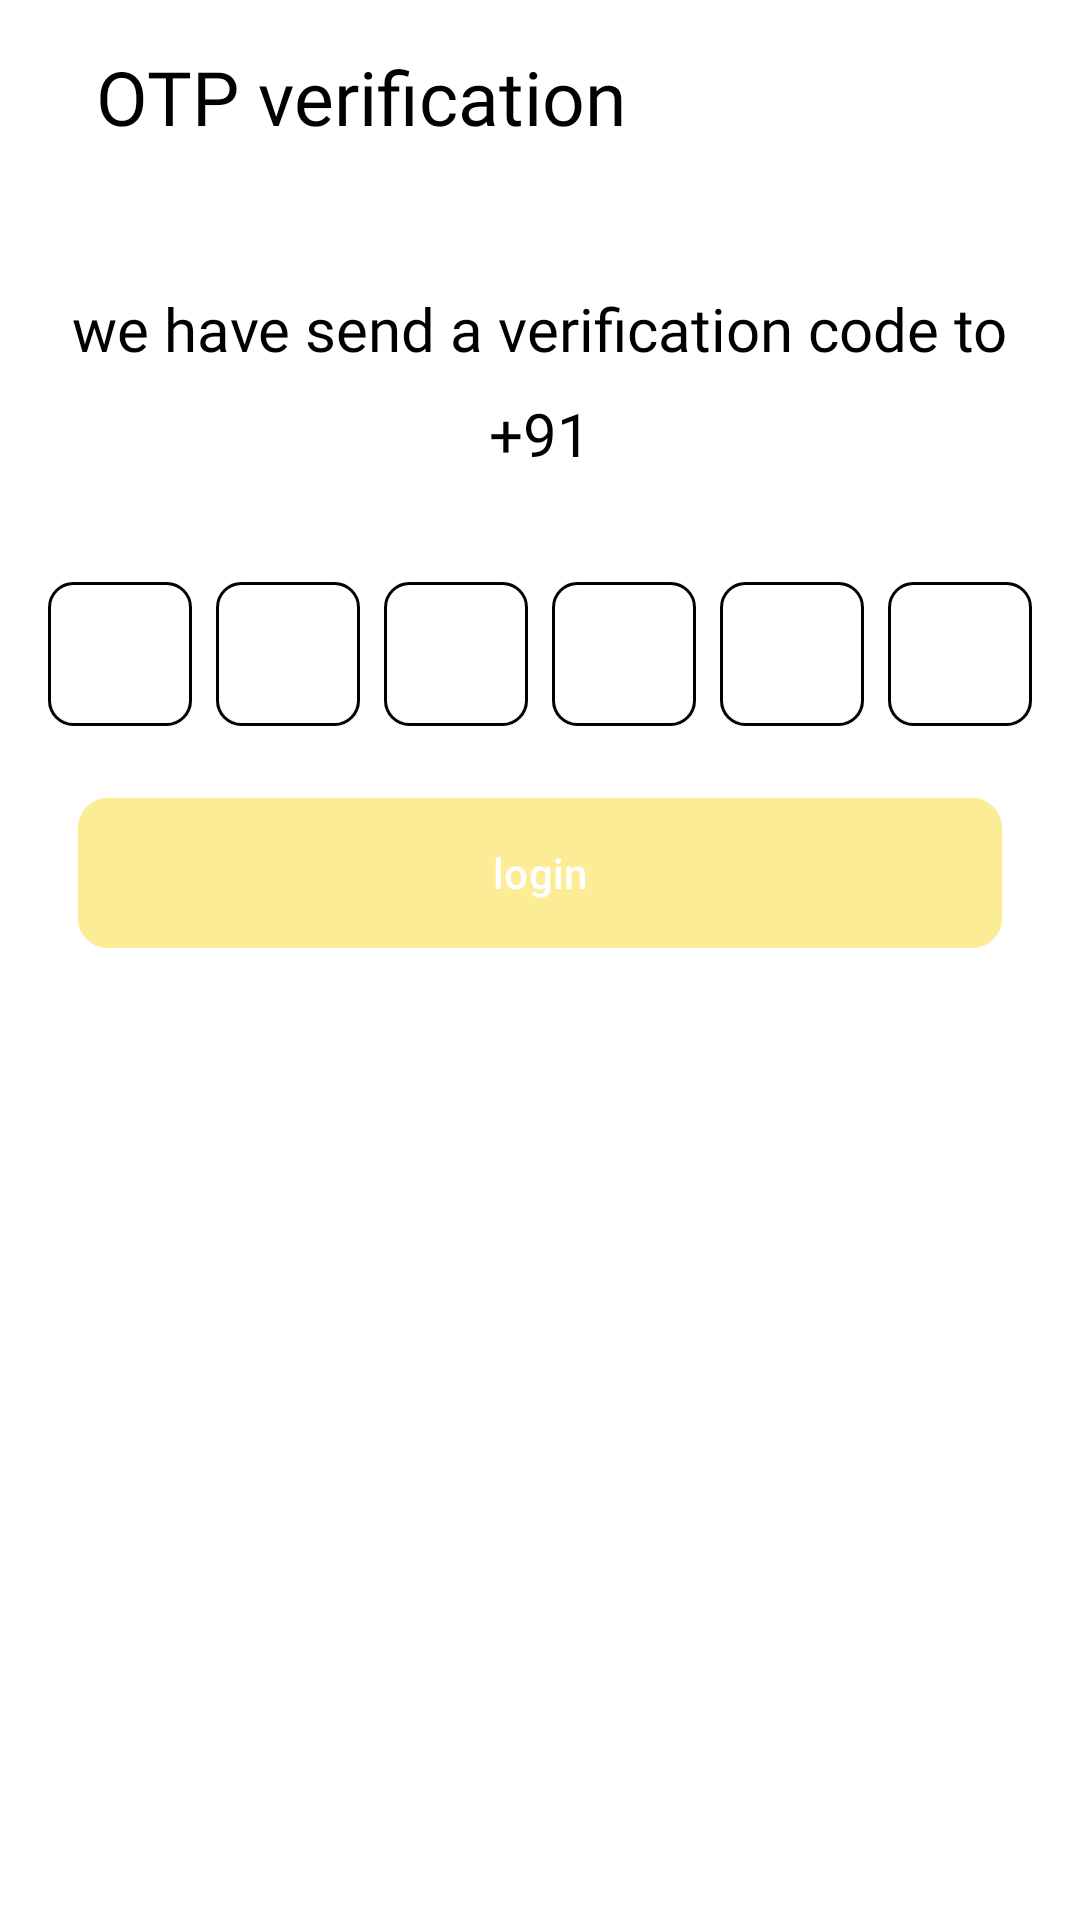

Android layout source for this screen:
<!-- AndroidManifest.xml: application theme Theme.QuickCommerce -->
<!-- res/layout/fragment_otp.xml -->
<?xml version="1.0" encoding="utf-8"?>
<androidx.constraintlayout.widget.ConstraintLayout
    xmlns:android="http://schemas.android.com/apk/res/android"
    xmlns:app="http://schemas.android.com/apk/res-auto"
    xmlns:tools="http://schemas.android.com/tools"
    android:layout_width="match_parent"
    android:layout_height="match_parent"
    android:background="#FFFFFF"
    tools:context=".auth.otpFragment">

    <androidx.constraintlayout.widget.ConstraintLayout
        android:id="@+id/header"
        android:layout_width="match_parent"
        android:layout_height="?attr/actionBarSize"
        android:background="@drawable/y"
        app:layout_constraintTop_toTopOf="parent">

        <ImageView
            android:id="@+id/tb0tpFragment"
            android:layout_width="wrap_content"
            android:layout_height="wrap_content"
            android:src="@drawable/baseline_arrow_back_24"
            android:padding="16dp"
            app:layout_constraintStart_toStartOf="parent"
            app:layout_constraintTop_toTopOf="parent"
            app:layout_constraintBottom_toBottomOf="parent"
            tools:ignore="ContentDescription" />

        <TextView
            android:id="@+id/title"
            android:layout_width="wrap_content"
            android:layout_height="wrap_content"
            android:fontFamily="@font/mada"
            android:text="OTP verification"
            android:textColor="#000000"
            android:textSize="25sp"
            app:layout_constraintBottom_toBottomOf="parent"
            app:layout_constraintStart_toEndOf="@id/tb0tpFragment"
            app:layout_constraintTop_toTopOf="parent" />

    </androidx.constraintlayout.widget.ConstraintLayout>

    <TextView
        android:id="@+id/message"
        android:layout_width="wrap_content"
        android:layout_height="wrap_content"
        android:layout_marginTop="32dp"
        android:fontFamily="@font/mada"
        android:text="we have send a verification code to"
        android:textColor="#000000"
        android:textSize="20sp"
        app:layout_constraintEnd_toEndOf="parent"
        app:layout_constraintStart_toStartOf="parent"
        app:layout_constraintTop_toBottomOf="@id/header" />

    <TextView
        android:id="@+id/tvUserNumber"
        android:layout_width="wrap_content"
        android:layout_height="wrap_content"
        android:layout_marginTop="8dp"
        android:fontFamily="@font/mada_bold"
        android:text="+91"
        android:textColor="#000000"
        android:textSize="20sp"
        app:layout_constraintEnd_toEndOf="parent"
        app:layout_constraintStart_toStartOf="parent"
        app:layout_constraintTop_toBottomOf="@id/message" />

    <LinearLayout
        android:id="@+id/otpLayout"
        android:layout_width="wrap_content"
        android:layout_height="wrap_content"
        android:orientation="horizontal"
        app:layout_constraintTop_toBottomOf="@id/tvUserNumber"
        app:layout_constraintStart_toStartOf="parent"
        app:layout_constraintEnd_toEndOf="parent"
        android:layout_marginTop="32dp">

        <com.google.android.material.textfield.TextInputEditText
            android:id="@+id/etOtp1"
            android:layout_width="48dp"
            android:layout_height="48dp"
            android:background="@drawable/otp_box"
            android:inputType="number"
            android:maxLength="1"
            android:gravity="center"
            android:textColor="#000000"
            android:textSize="20sp"
            android:layout_margin="4dp"
            tools:ignore="Autofill,LabelFor" />

        <com.google.android.material.textfield.TextInputEditText
            android:id="@+id/etOtp2"
            android:layout_width="48dp"
            android:layout_height="48dp"
            android:background="@drawable/otp_box"
            android:inputType="number"
            android:maxLength="1"
            android:gravity="center"
            android:textColor="#000000"
            android:textSize="20sp"
            android:layout_margin="4dp"
            tools:ignore="Autofill,LabelFor" />

        <com.google.android.material.textfield.TextInputEditText
            android:id="@+id/etOtp3"
            android:layout_width="48dp"
            android:layout_height="48dp"
            android:background="@drawable/otp_box"
            android:inputType="number"
            android:maxLength="1"
            android:gravity="center"
            android:textColor="#000000"
            android:textSize="20sp"
            android:layout_margin="4dp"
            tools:ignore="Autofill,LabelFor" />

        <com.google.android.material.textfield.TextInputEditText
            android:id="@+id/etOtp4"
            android:layout_width="48dp"
            android:layout_height="48dp"
            android:background="@drawable/otp_box"
            android:inputType="number"
            android:maxLength="1"
            android:gravity="center"
            android:textColor="#000000"
            android:textSize="20sp"
            android:layout_margin="4dp"
            tools:ignore="Autofill,LabelFor" />

        <com.google.android.material.textfield.TextInputEditText
            android:id="@+id/etOtp5"
            android:layout_width="48dp"
            android:layout_height="48dp"
            android:background="@drawable/otp_box"
            android:inputType="number"
            android:maxLength="1"
            android:gravity="center"
            android:textColor="#000000"
            android:textSize="20sp"
            android:layout_margin="4dp"
            tools:ignore="Autofill,LabelFor" />

        <com.google.android.material.textfield.TextInputEditText
            android:id="@+id/etOtp6"
            android:layout_width="48dp"
            android:layout_height="48dp"
            android:background="@drawable/otp_box"
            android:inputType="number"
            android:maxLength="1"
            android:gravity="center"
            android:textColor="#000000"
            android:textSize="20sp"
            android:layout_margin="4dp"
            tools:ignore="Autofill,LabelFor" />


    </LinearLayout>

    <com.google.android.material.button.MaterialButton
        android:id="@+id/btnLoginContinue"
        android:layout_width="match_parent"
        android:layout_height="58dp"
        android:layout_marginHorizontal="26dp"
        android:layout_marginTop="16dp"
        android:backgroundTint="@color/yellow"
        android:text="login"
        android:textAllCaps="false"
        android:textColor="#FFFFFF"
        app:cornerRadius="10dp"
        app:layout_constraintEnd_toEndOf="parent"
        app:layout_constraintHorizontal_bias="0.49"
        app:layout_constraintStart_toStartOf="parent"
        app:layout_constraintTop_toBottomOf="@+id/otpLayout" />

</androidx.constraintlayout.widget.ConstraintLayout>
<!-- resources referenced by this layout -->
<resources>
  <color name="yellow">#FBEC95</color>
  <!-- drawable otp_box (drawable) -->
  <?xml version="1.0" encoding="utf-8"?>
  <shape xmlns:android="http://schemas.android.com/apk/res/android"
      android:shape="rectangle">
      <corners android:radius="8dp"/>
      <stroke android:width="1dp"/>
      <solid android:color="#FFFFFF"/>
  </shape>
  <style name="Theme.QuickCommerce" parent="Base.Theme.QuickCommerce" />
  <style name="Base.Theme.QuickCommerce" parent="Theme.Material3.DayNight.NoActionBar">
          
          
          <item name="colorPrimary">@color/black</item>
      </style>
  <color name="black">#FF000000</color>
</resources>
